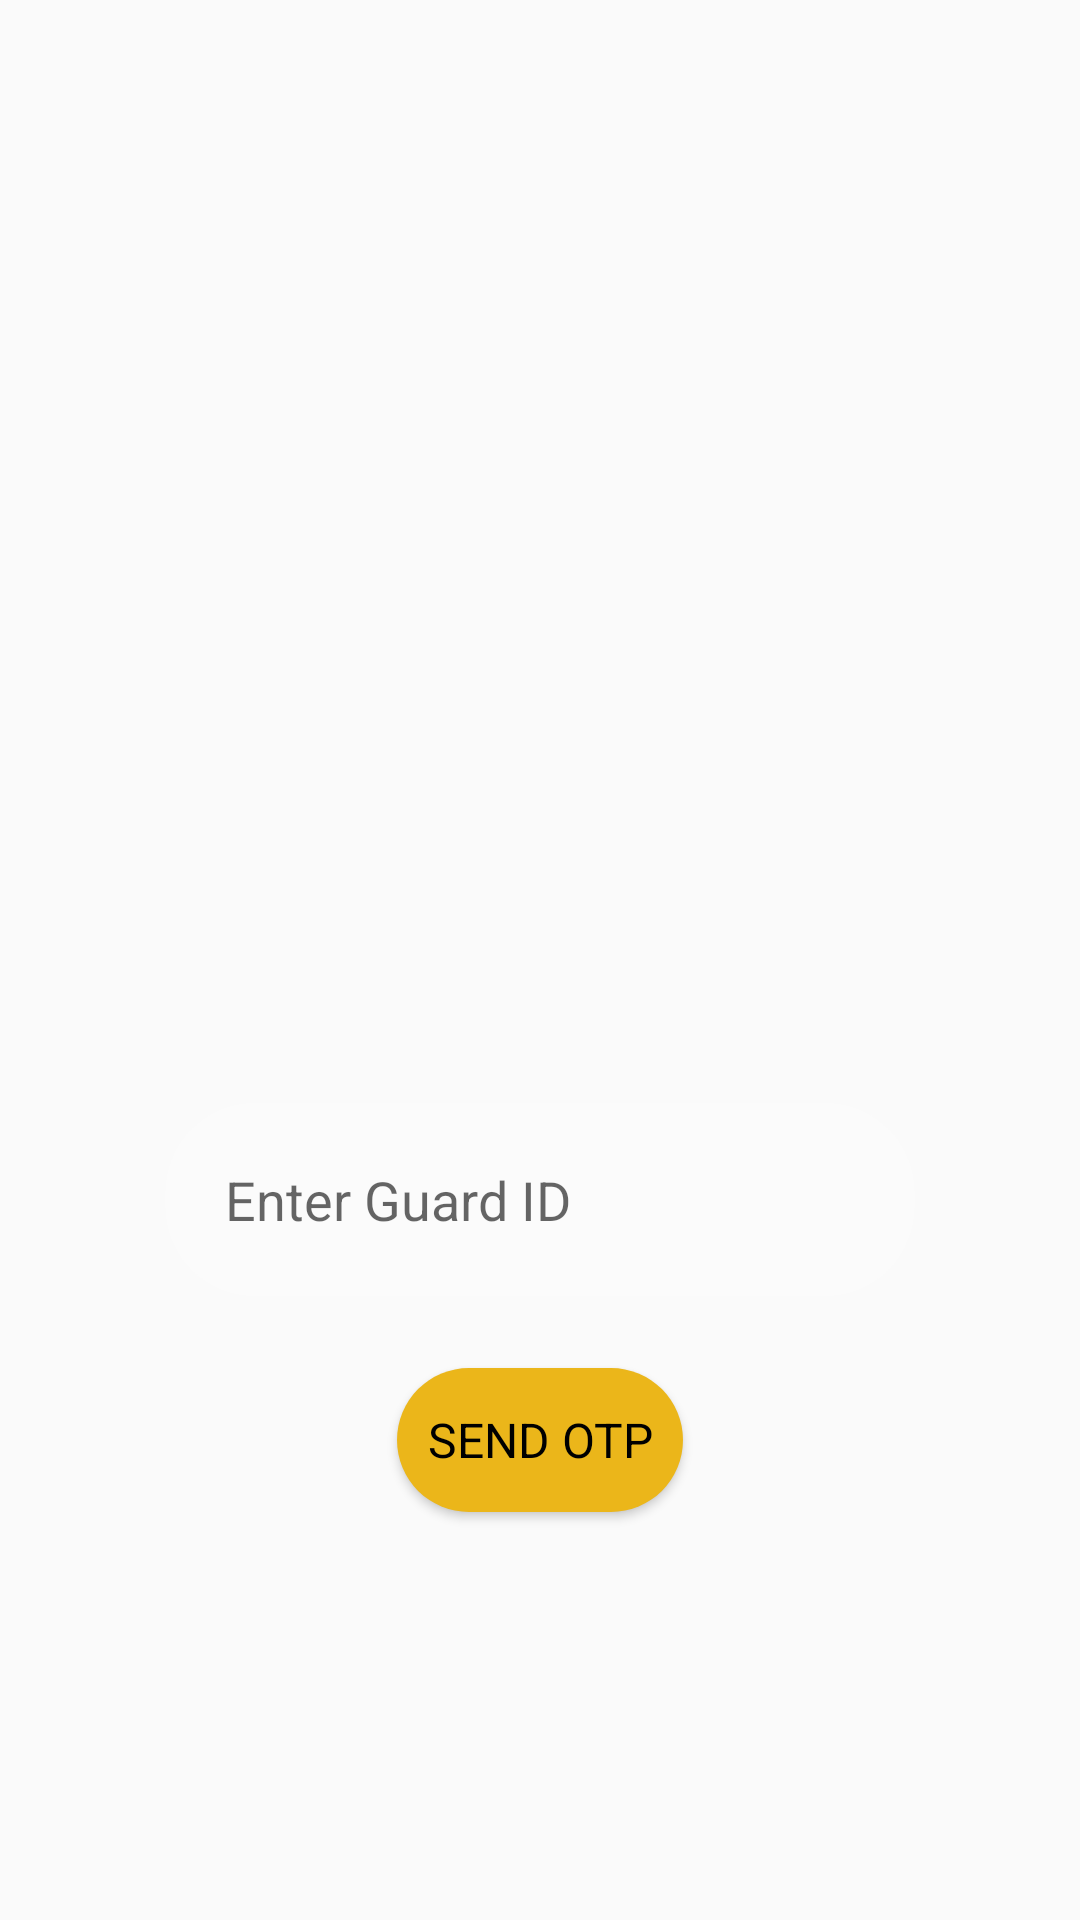

Produce the Android XML layout that renders to this screen, including the resource entries it uses.
<!-- AndroidManifest.xml: application theme Theme.ExitPro -->
<!-- res/layout/activity_login.xml -->
<?xml version="1.0" encoding="utf-8"?>
<LinearLayout
    xmlns:android="http://schemas.android.com/apk/res/android"
    xmlns:app="http://schemas.android.com/apk/res-auto"
    xmlns:tools="http://schemas.android.com/tools"
    android:layout_width="match_parent"
    android:layout_height="match_parent"
    android:orientation="vertical"
    android:padding="16dp"
    android:gravity="center">

    <ImageView
        android:layout_width="200dp"
        android:layout_height="200dp"
        android:src="@drawable/iiitu"
        android:layout_gravity="center"
        android:layout_margin="20dp"
        android:contentDescription="App Logo" />










    <EditText
        android:id="@+id/guard_id_input"
        android:layout_width="250dp"
        android:layout_height="wrap_content"
        android:layout_marginTop="8dp"
        android:padding="20dp"
        android:background="@drawable/rounded_translucent_background"
        android:textSize="18sp"
        android:hint="Enter Guard ID"
        android:inputType="textCapCharacters"
        android:imeOptions="actionDone" />

    <Button
        android:id="@+id/login_button"
        android:layout_width="wrap_content"
        android:layout_height="wrap_content"
        android:text="SEND OTP"
        android:textSize="16sp"
        android:layout_marginTop="24dp"
        android:paddingHorizontal="10dp"
        android:background="@drawable/rounded_button_yellow"
        android:textColor="@color/black" />
    <FrameLayout
        android:id="@+id/otpVerificationFragment"
        android:layout_width="match_parent"
        android:layout_height="wrap_content"
        android:layout_marginTop="16dp" />

</LinearLayout>
<!-- resources referenced by this layout -->
<resources>
  <color name="black">#FF000000</color>
  <!-- drawable rounded_button_yellow (drawable) -->
  <shape xmlns:android="http://schemas.android.com/apk/res/android">
      <solid android:color="#ebb61a" /> 
      <corners android:radius="40dp" /> 
  </shape>
  <!-- drawable rounded_translucent_background (drawable) -->
  <shape xmlns:android="http://schemas.android.com/apk/res/android">
      <solid android:color="#30FFFFFF" /> 
      <corners android:radius="30dp" /> 
  </shape>
  <style name="Theme.ExitPro" parent="Base.Theme.ExitPro" />
  <style name="Base.Theme.ExitPro" parent="Theme.AppCompat.DayNight.NoActionBar">
          
          
          <item name="android:fontFamily">sans-serif</item>
      </style>
</resources>
